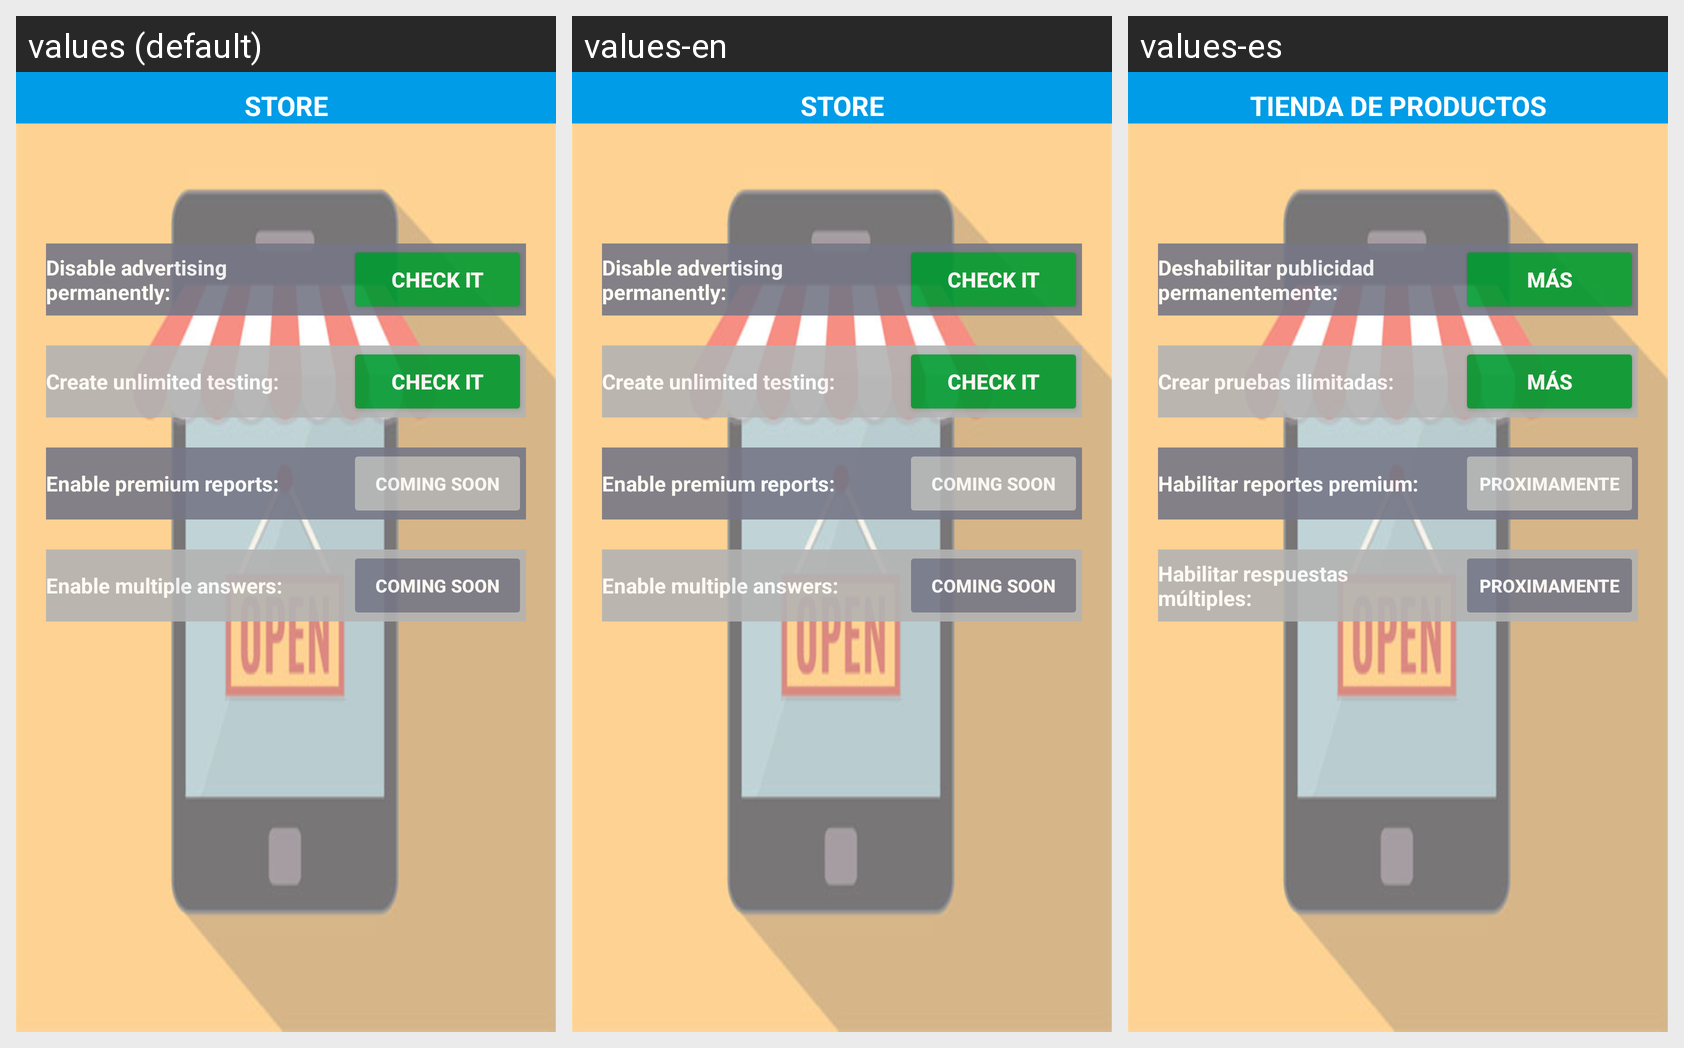

Locale-by-locale string values for the Android screen shown in this grid:
Android screen res/layout/dialog_store_from_menu.xml rendered under 3 locales, left to right: values (default), values-en, values-es. Device: Nexus 5 (rendered at 1080×1920; each locale shown at half size, 540×960, under a caption strip naming it); theme AppTheme.
Strings drawn on this screen, with the default value and each locale's value (text and hints the layout hard-codes, and strings that could not be matched under every locale, appear in the picture but are not listed):

tituloStore
  values: STORE
  values-en: STORE
  values-es: TIENDA DE PRODUCTOS

descProdUnoStore
  values: Disable advertising permanently: 
  values-en: Disable advertising permanently: 
  values-es: Deshabilitar publicidad permanentemente: 

btnTiendaEnlacePago
  values: CHECK IT
  values-en: CHECK IT
  values-es: MÁS

descProdDosStore
  values: Create unlimited testing: 
  values-en: Create unlimited testing: 
  values-es: Crear pruebas ilimitadas: 

descProdTresStore
  values: Enable premium reports: 
  values-en: Enable premium reports: 
  values-es: Habilitar reportes premium: 

btnProductoInactivoStore
  values: COMING SOON
  values-en: COMING SOON
  values-es: PROXIMAMENTE

descProdCuatroStore
  values: Enable multiple answers: 
  values-en: Enable multiple answers: 
  values-es: Habilitar respuestas múltiples:
